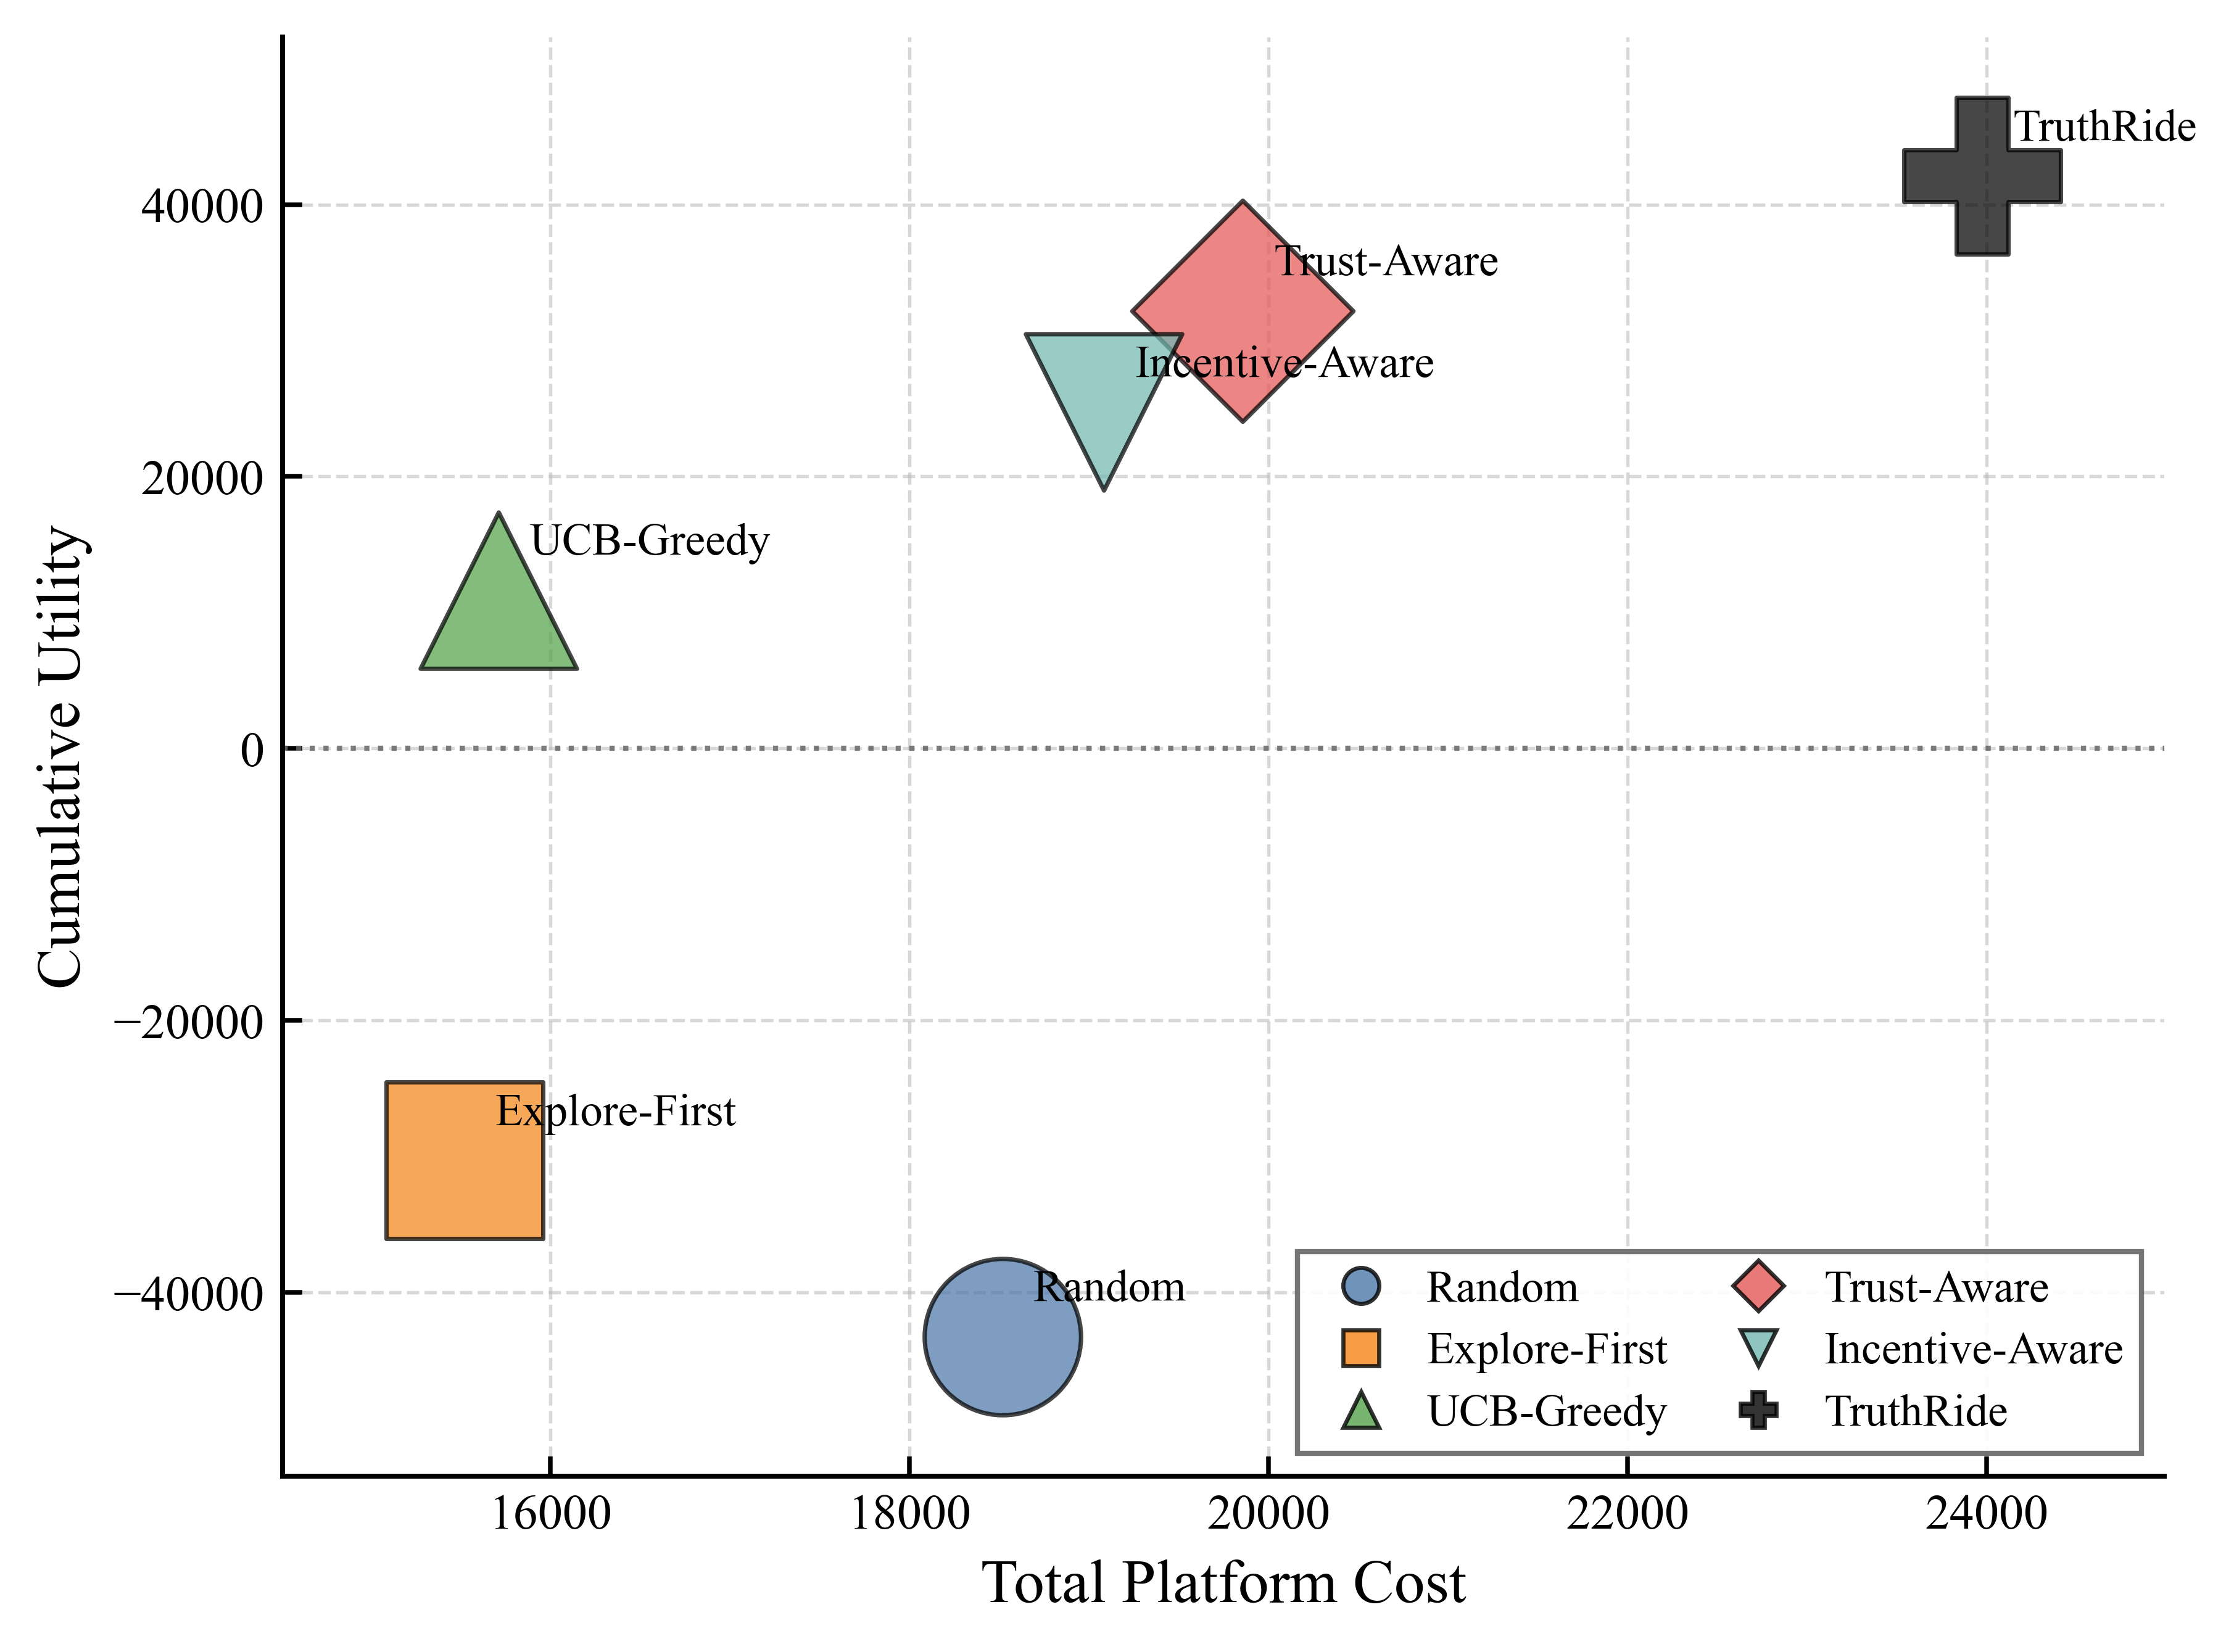

The file beside this chart, header and first rows:
algorithm, csv_key, total_cost, cumulative_platform_payment, cumulative_bonus_payment, cumulative_validation_cost, cumulative_utility, task_scale, bubble_size
Random, random, 18517, 18517, 0.0, 0.0, -43241, 2000, 925.0
Explore-First, epsilon_first, 15520, 15520, 0.0, 0.0, -30294, 2000, 925.0
UCB-Greedy, cmab, 15711, 15711, 0.0, 0.0, 11642, 2000, 925.0
Trust-Aware, cmab_trust, 19855, 15406, 0.0, 4450, 32184, 2000, 925.0
Incentive-Aware, cmab_trust_pgrd, 19081, 14319, 0.0, 4762, 24719, 2000, 925.0
TruthRide, truthride, 23975, 13831, 5256, 4888, 42090, 2000, 925.0
